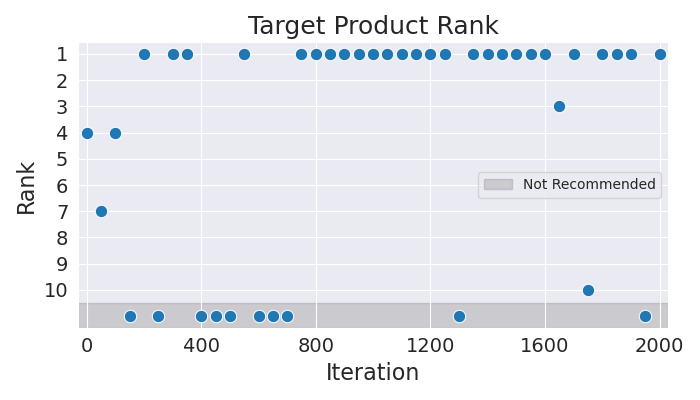

The data file committed next to this chart (first rows):
Iteration, Rank
0, 4
50, 7
100, 4
150, 11
200, 1
250, 11
300, 1
350, 1
400, 11
450, 11
500, 11
550, 1
600, 11
650, 11
700, 11
750, 1
800, 1
850, 1
900, 1
950, 1
1000, 1
1050, 1
1100, 1
1150, 1
1200, 1
1250, 1
1300, 11
1350, 1
1400, 1
1450, 1
1500, 1
1550, 1
1600, 1
1650, 3
1700, 1
1750, 10
1800, 1
1850, 1
1900, 1
1950, 11
2000, 1
